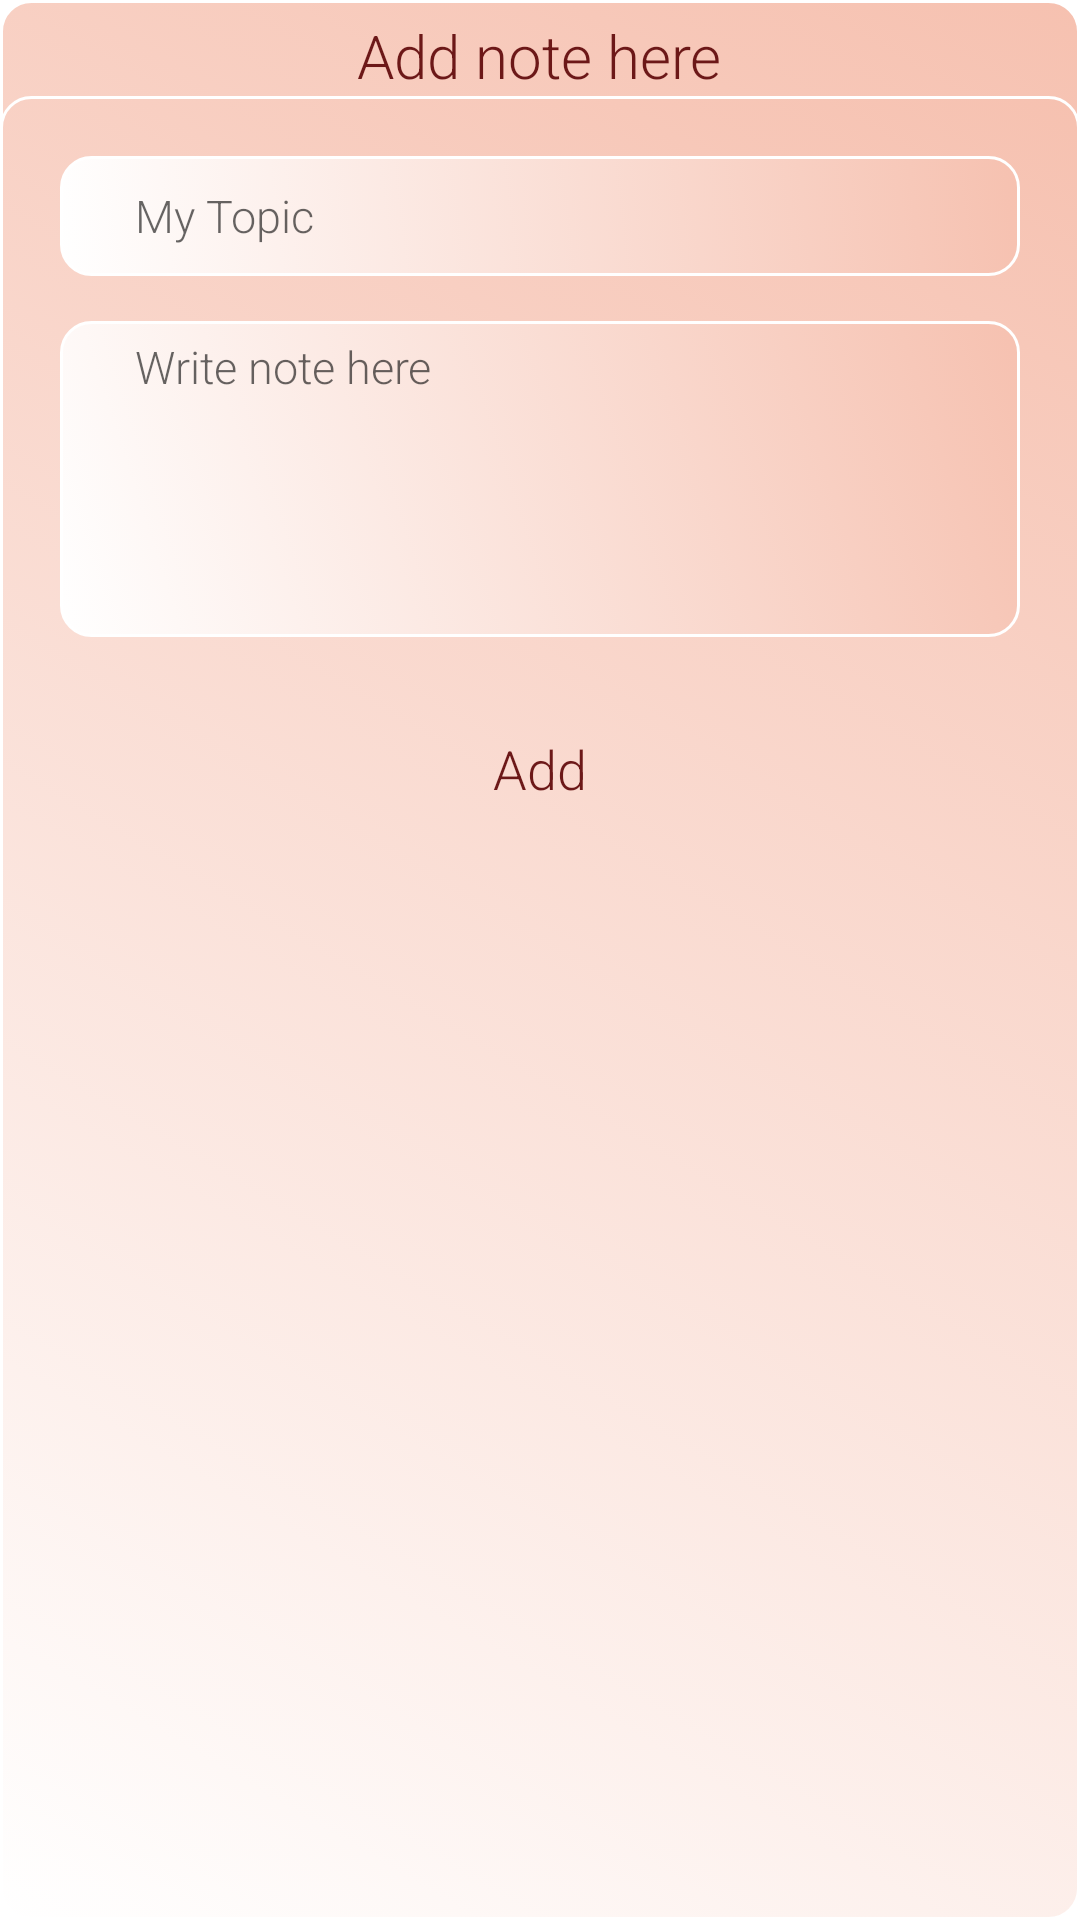

The Android layout XML behind this screen, and the referenced resources:
<!-- AndroidManifest.xml: application theme AppTheme -->
<!-- res/layout/activity_add_note.xml -->
<?xml version="1.0" encoding="utf-8"?>
<LinearLayout xmlns:android="http://schemas.android.com/apk/res/android"
    xmlns:app="http://schemas.android.com/apk/res-auto"
    xmlns:tools="http://schemas.android.com/tools"
    android:layout_width="match_parent"
    android:layout_height="match_parent"
    android:orientation="vertical"
    android:background="@color/white"
    tools:context=".AddNote">


    <LinearLayout
        android:layout_width="match_parent"
        android:orientation="vertical"
        android:background="@drawable/addnotes_ui"
        android:layout_height="match_parent">
        <TextView
            android:layout_width="wrap_content"
            android:layout_height="wrap_content"
            android:textAlignment="center"
            android:text="Add note here"
            android:layout_gravity="center"
            android:layout_marginTop="05dp"
            android:fontFamily="sans-serif-light"
            android:textColor="#6C1818"
            android:textSize="20dp"
            />

        <ScrollView
            android:padding="20dp"
            android:id="@+id/scrollView_showID"
            android:layout_width="match_parent"
            android:background="@drawable/addnotes_ui"
            android:layout_height="match_parent">

            <LinearLayout

                android:orientation="vertical"
                android:layout_width="match_parent"
                android:layout_height="match_parent">




                

                <EditText
                    android:id="@+id/topic_id"
                    android:layout_width="match_parent"
                    android:layout_marginTop="0dp"
                    android:layout_height="40dp"
                    android:paddingLeft="25dp"
                    android:textSize="15sp"
                    android:maxLength="25"
                    android:fontFamily="sans-serif-light"
                    android:background="@drawable/addnotes_ui"
                    android:hint="My Topic"/>

                




                <EditText
                    android:gravity="start|top"
                    android:inputType="textMultiLine"
                    android:paddingTop="5dp"
                    android:id="@+id/father_name_id"
                    android:layout_width="match_parent"
                    android:layout_marginTop="15dp"
                    android:layout_height="wrap_content"
                    android:paddingBottom="80dp"
                    android:paddingLeft="25dp"
                    android:textSize="15sp"
                    android:fontFamily="sans-serif-light"
                    android:background="@drawable/addnotes_ui"
                    android:hint="Write note here"/>


                <LinearLayout
                    android:layout_marginTop="20dp"
                    android:layout_width="match_parent"
                    android:orientation="horizontal"
                    android:layout_height="wrap_content">

                    <Button
                        android:layout_margin="20dp"
                        android:id="@+id/submit_button_id"
                        android:layout_marginTop="10dp"
                        android:layout_width="match_parent"
                        android:layout_height="wrap_content"
                        android:background="@drawable/note_effect"
                        android:text="Add"
                        android:textSize="18sp"
                        android:fontFamily="sans-serif-light"
                        android:textColor="#6C1818"
                        android:textAllCaps="false"
                        android:layout_gravity="center_horizontal"/>
                </LinearLayout>



            </LinearLayout>



        </ScrollView>







    </LinearLayout>




</LinearLayout>
<!-- resources referenced by this layout -->
<resources>
  <color name="white">#ffffff</color>
  <!-- drawable addnotes_ui (drawable-v24) -->
  <?xml version="1.0" encoding="utf-8"?>
      <selector xmlns:android="http://schemas.android.com/apk/res/android">
  
  
      <item android:state_active="true"
          android:drawable="@color/colorAccent"/>
  
  
  
  
      <item android:state_enabled="false">
      <shape android:shape="rectangle">
          <gradient android:angle="225" android:endColor="@color/white" android:startColor="@color/white" />
          <corners android:radius="10dp" />
          <stroke android:width="1dp" android:color="@color/colorAccent2" />
      </shape>
          </item>
  
  
  
      <item android:state_enabled="true">
          <shape android:shape="rectangle">
              <gradient android:angle="225" android:endColor="@color/white" android:startColor="#F6C1B0" />
              <corners android:radius="10dp"/>
              <stroke android:width="1dp" android:color="@color/white" />
          </shape>
      </item>
  
  
  
  
  </selector>
  <style name="AppTheme" parent="Base.Theme.AppCompat.Light.DarkActionBar">
          
          <item name="colorPrimary">@color/colorPrimary</item>
          <item name="android:windowBackground">@drawable/splash</item>
          <item name="colorPrimaryDark">@color/colorPrimaryDark</item>
          <item name="colorAccent">@color/colorAccent</item>
         
          <item name="android:statusBarColor">#ffffff</item>
          <item name="android:windowLightStatusBar">true</item>
      </style>
  <color name="colorAccent">#03A109</color>
  <color name="colorAccent2">#FF0000</color>
  <color name="colorPrimary">#008577</color>
  <!-- drawable splash (drawable) -->
  <?xml version="1.0" encoding="utf-8"?>
  <layer-list xmlns:android="http://schemas.android.com/apk/res/android"
      android:opacity="opaque">
  
      
  
      
      <item android:drawable="@android:color/white" />
  
      <item>
          
          <bitmap
          android:gravity="center"
          android:src="@drawable/kaspia"/>
      </item>
  
  </layer-list>
  <color name="colorPrimaryDark">#00574B</color>
  <!-- drawable kaspia: gif bitmap (drawable, 45096 bytes) -->
</resources>
